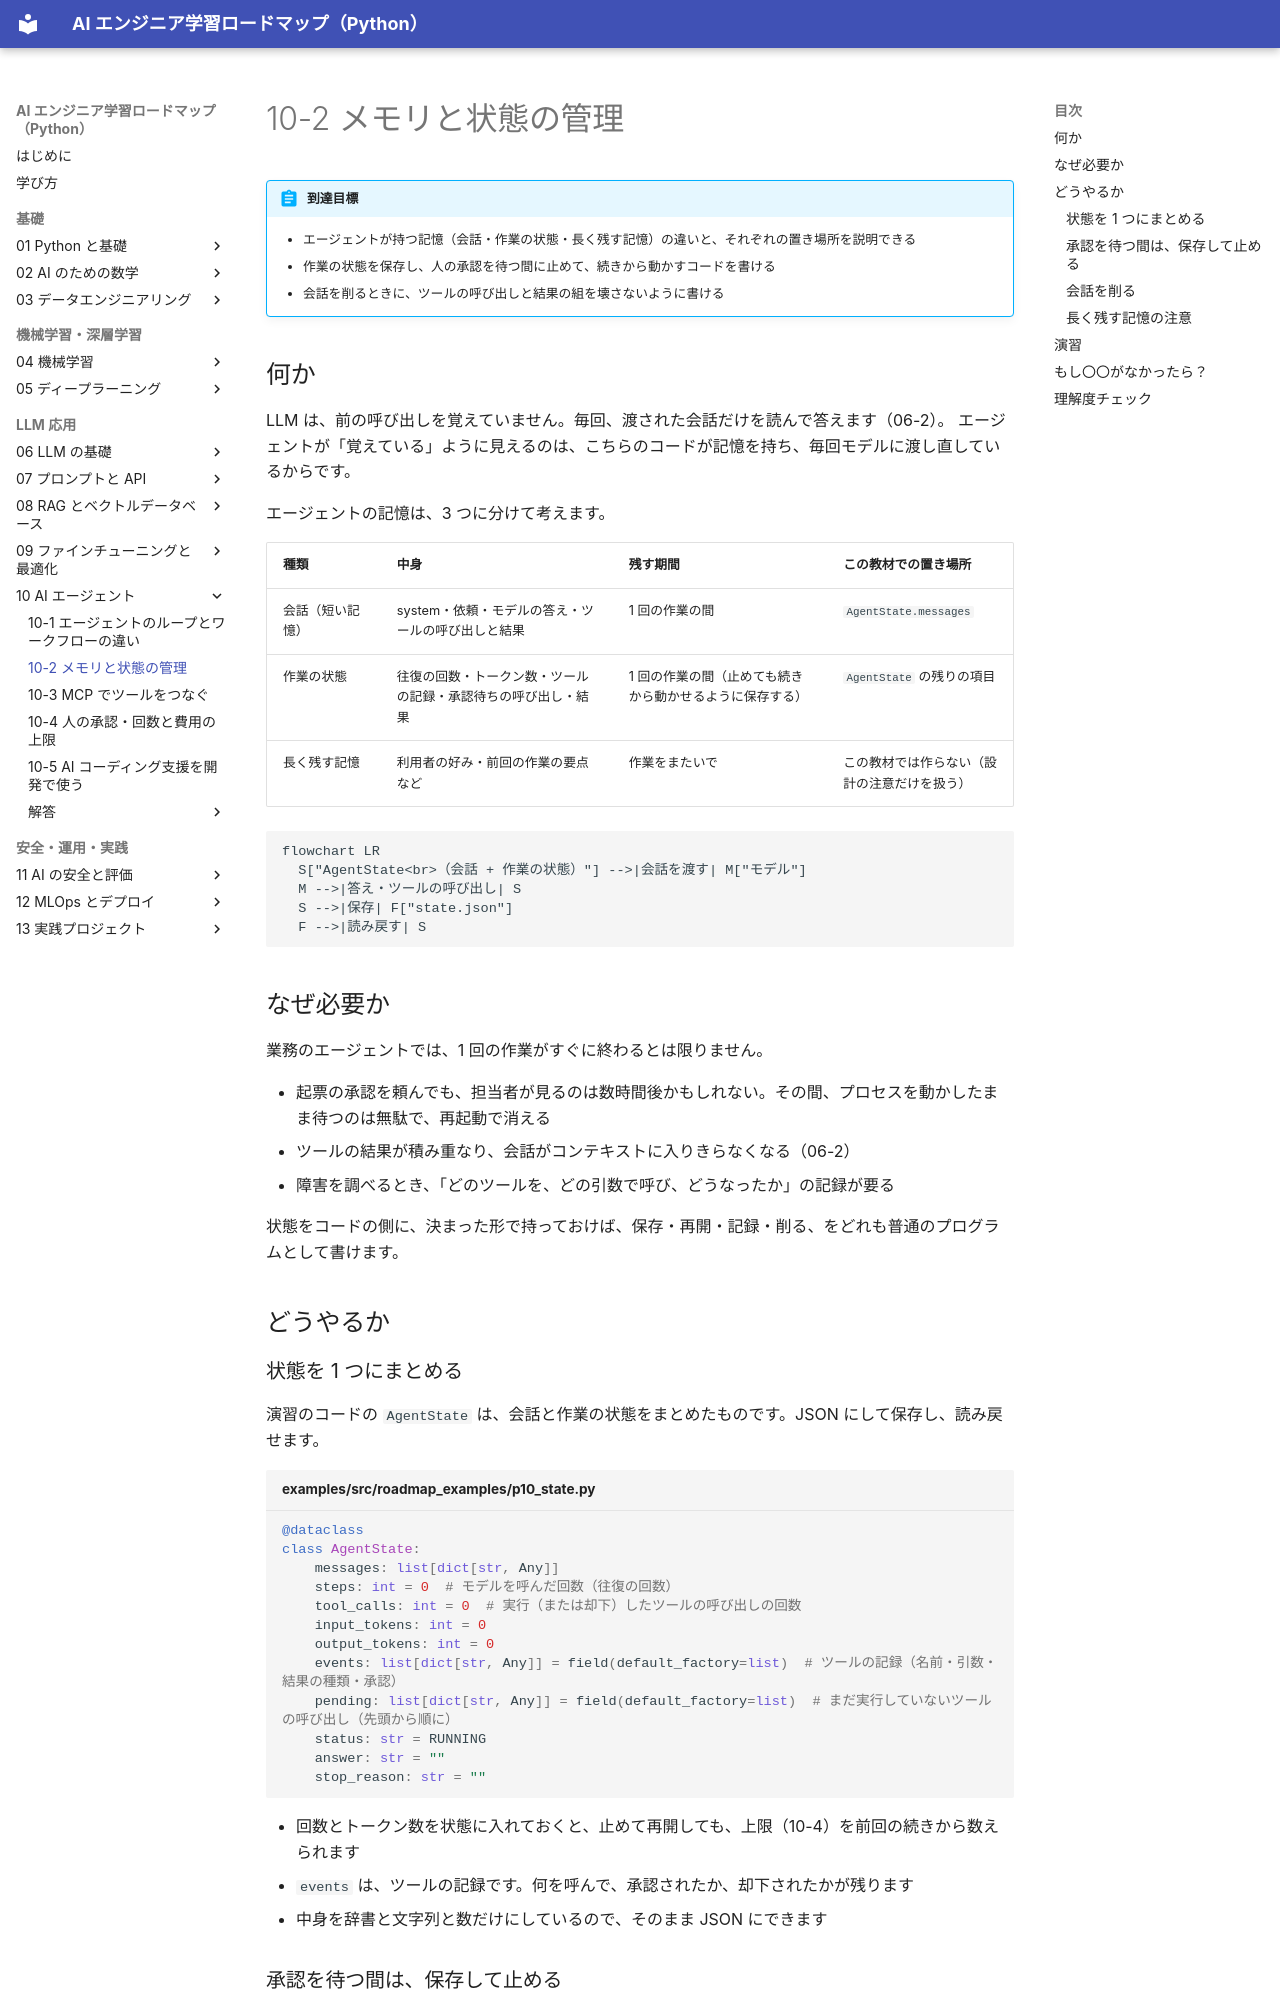

repository: shoyo-maya-bot/ai-engineer-roadmap · page: 10-agents/10-2-memory-state/index.html · generator: mkdocs

# 10-2 メモリと状態の管理

!!! abstract "到達目標"
    - エージェントが持つ記憶（会話・作業の状態・長く残す記憶）の違いと、それぞれの置き場所を説明できる
    - 作業の状態を保存し、人の承認を待つ間に止めて、続きから動かすコードを書ける
    - 会話を削るときに、ツールの呼び出しと結果の組を壊さないように書ける

## 何か

LLM は、前の呼び出しを覚えていません。毎回、渡された会話だけを読んで答えます（06-2）。
エージェントが「覚えている」ように見えるのは、こちらのコードが記憶を持ち、毎回モデルに渡し直しているからです。

エージェントの記憶は、3 つに分けて考えます。

| 種類 | 中身 | 残す期間 | この教材での置き場所 |
|---|---|---|---|
| 会話（短い記憶） | system・依頼・モデルの答え・ツールの呼び出しと結果 | 1 回の作業の間 | `AgentState.messages` |
| 作業の状態 | 往復の回数・トークン数・ツールの記録・承認待ちの呼び出し・結果 | 1 回の作業の間（止めても続きから動かせるように保存する） | `AgentState` の残りの項目 |
| 長く残す記憶 | 利用者の好み・前回の作業の要点など | 作業をまたいで | この教材では作らない（設計の注意だけを扱う） |

```mermaid
flowchart LR
  S["AgentState<br>（会話 + 作業の状態）"] -->|会話を渡す| M["モデル"]
  M -->|答え・ツールの呼び出し| S
  S -->|保存| F["state.json"]
  F -->|読み戻す| S
```

## なぜ必要か

業務のエージェントでは、1 回の作業がすぐに終わるとは限りません。

- 起票の承認を頼んでも、担当者が見るのは数時間後かもしれない。その間、プロセスを動かしたまま待つのは無駄で、再起動で消える
- ツールの結果が積み重なり、会話がコンテキストに入りきらなくなる（06-2）
- 障害を調べるとき、「どのツールを、どの引数で呼び、どうなったか」の記録が要る

状態をコードの側に、決まった形で持っておけば、保存・再開・記録・削る、をどれも普通のプログラムとして書けます。

## どうやるか

### 状態を 1 つにまとめる

演習のコードの `AgentState` は、会話と作業の状態をまとめたものです。JSON にして保存し、読み戻せます。

<!-- src: examples/src/roadmap_examples/p10_state.py -->
```python title="examples/src/roadmap_examples/p10_state.py"
@dataclass
class AgentState:
    messages: list[dict[str, Any]]
    steps: int = 0  # モデルを呼んだ回数（往復の回数）
    tool_calls: int = 0  # 実行（または却下）したツールの呼び出しの回数
    input_tokens: int = 0
    output_tokens: int = 0
    events: list[dict[str, Any]] = field(default_factory=list)  # ツールの記録（名前・引数・結果の種類・承認）
    pending: list[dict[str, Any]] = field(default_factory=list)  # まだ実行していないツールの呼び出し（先頭から順に）
    status: str = RUNNING
    answer: str = ""
    stop_reason: str = ""
```

- 回数とトークン数を状態に入れておくと、止めて再開しても、上限（10-4）を前回の続きから数えられます
- `events` は、ツールの記録です。何を呼んで、承認されたか、却下されたかが残ります
- 中身を辞書と文字列と数だけにしているので、そのまま JSON にできます
